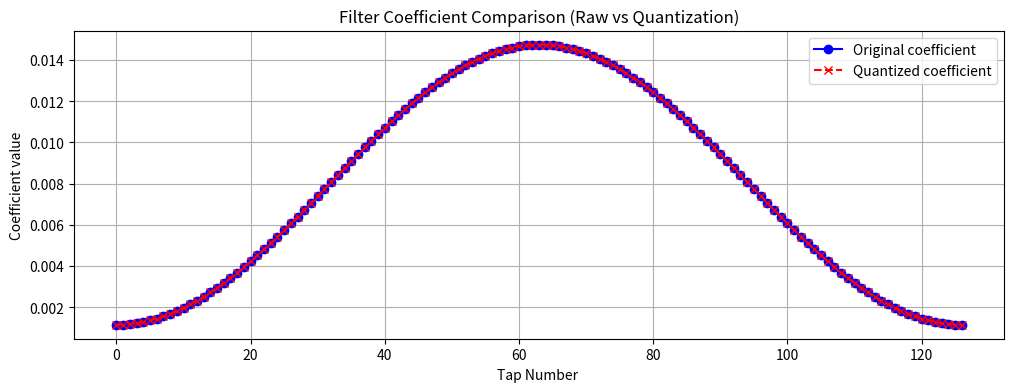
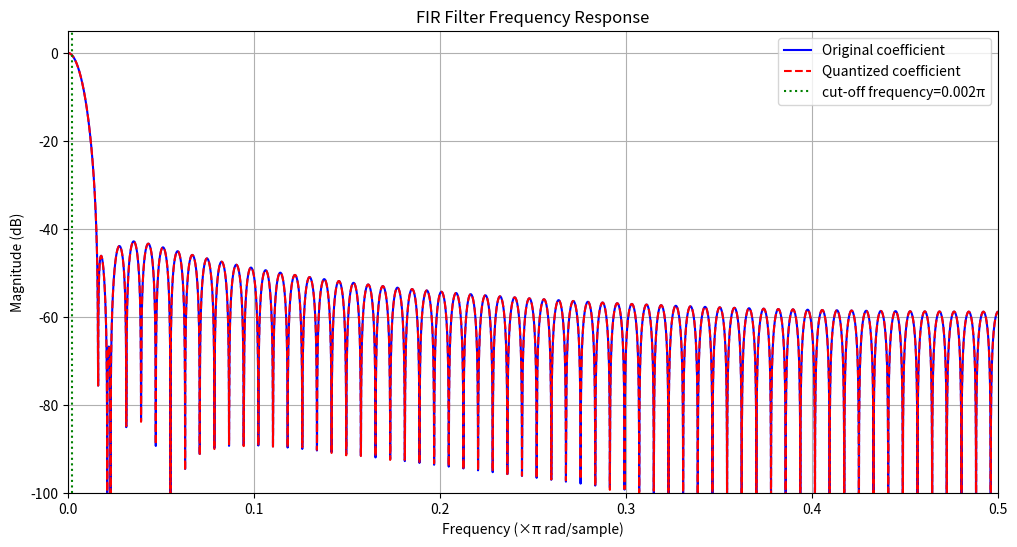

The matplotlib source for these figures, in order:
import numpy as np
from scipy.signal import firwin, freqz
import matplotlib.pyplot as plt

def generate_signed_fir(num_taps=15, cutoff=0.2, coeff_max=1024,
                       input_width=8, output_width=16):
    """
    生成支持任意输入/输出位宽的有符号FIR滤波器 Verilog 代码（修复负数问题）

    参数:
        num_taps (int): 滤波器阶数（必须为奇数）
        cutoff (float): 归一化截止频率（0~1）
        coeff_max (int): 系数量化最大绝对值
        input_width (int): 输入数据位宽（8或16）
        output_width (int): 输出数据位宽（8或16）

    返回:
        tuple: (verilog_code, quantized_coeffs, original_coeffs)
    """
    # 参数检查
    if num_taps % 2 == 0:
        num_taps += 1
        print(f"注意：自动调整为奇数阶 {num_taps}")

    # 生成滤波器系数
    coeffs = firwin(num_taps, cutoff, window='hamming')
    scale_factor = coeff_max / np.max(np.abs(coeffs))
    quantized_coeffs = np.round(coeffs * scale_factor).astype(int)

    # 计算位宽
    unique_taps = (num_taps + 1) // 2
    coeff_width = int(np.ceil(np.log2(coeff_max + 1))) + 1  # +1 for sign
    product_width = input_width + coeff_width
    sum_width = product_width + int(np.ceil(np.log2(unique_taps))) + 1
    shift_bits = max(sum_width - output_width, 0)

    # Verilog代码生成
    verilog_code = [
        f"// {num_taps}阶有符号FIR滤波器",
        f"// 截止频率={cutoff}π，输入={input_width}位，输出={output_width}位",
        f"module FIR (",
        f"    input clk,",
        f"    input signed [{input_width-1}:0] fir_in,",
        f"    output signed [{output_width-1}:0] fir_out",
        f");",
        f"    reg signed [{input_width-1}:0] delay_line [0:{num_taps - 1}];",
        "",
        f"    // 量化系数（自动处理负数）"
    ]

    # 生成系数定义（修复负数问题）
    for i in range(unique_taps):
        if quantized_coeffs[i] >= 0:
            verilog_code.append(f"    localparam signed [{coeff_width-1}:0] coeff{i} = {coeff_width}'sd{quantized_coeffs[i]};")
        else:
            # 计算负数的补码表示
            twos_complement = (1 << coeff_width) + quantized_coeffs[i]
            verilog_code.append(f"    localparam signed [{coeff_width-1}:0] coeff{i} = {coeff_width}'sd{twos_complement};")

    # 生成延迟线和乘法逻辑
    verilog_code.extend([
        "",
        f"    always @(posedge clk) begin",
        f"        integer i;",
        f"        for (i = {num_taps - 1}; i > 0; i = i - 1)",
        f"            delay_line[i] <= delay_line[i-1];",
        f"        delay_line[0] <= fir_in;",
        f"    end",
        "",
        f"    wire signed [{product_width-1}:0] " + ", ".join([f"product{i}" for i in range(unique_taps)]) + ";"
    ])

    # 生成乘法器
    for i in range(unique_taps):
        if i == (num_taps // 2):
            verilog_code.append(f"    assign product{i} = delay_line[{i}] * coeff{i};")
        else:
            verilog_code.append(f"    assign product{i} = (delay_line[{i}] + delay_line[{num_taps - 1 - i}]) * coeff{i};")

    # 生成求和和输出
    verilog_code.extend([
        "",
        f"    wire signed [{sum_width-1}:0] sum = " + " + ".join([f"product{i}" for i in range(unique_taps)]) + ";",
        f"    assign fir_out = sum[{sum_width-1}:{shift_bits}];",
        "endmodule"
    ])

    return "\n".join(verilog_code), quantized_coeffs, coeffs

def plot_fir_response(coeffs, quantized_coeffs, cutoff, fs=1.0):
    """绘制滤波器频率响应"""
    w, h = freqz(coeffs, worN=8000, fs=fs)
    w_q, h_q = freqz(quantized_coeffs / np.max(np.abs(quantized_coeffs)) * np.max(np.abs(coeffs)),
                     worN=8000, fs=fs)

    plt.figure(figsize=(12, 6))
    plt.plot(w, 20 * np.log10(np.abs(h)), label='Original coefficient', color='blue')
    plt.plot(w_q, 20 * np.log10(np.abs(h_q)), '--', label='Quantized coefficient', color='red')
    plt.axvline(cutoff, color='green', linestyle=':', label=f'cut-off frequency={cutoff}π')
    plt.xlabel('Frequency (×π rad/sample)')
    plt.ylabel('Magnitude (dB)')
    plt.title('FIR Filter Frequency Response')
    plt.grid(True)
    plt.legend()
    plt.xlim(0, 0.5)
    plt.ylim(-100, 5)
    plt.show()

def verify_fir(coeffs, quantized_coeffs, coeff_max):
    """验证量化误差"""
    normalized_coeffs = coeffs / np.max(np.abs(coeffs)) * coeff_max
    error = np.abs(normalized_coeffs - quantized_coeffs)

    print(f"\n量化误差统计:")
    print(f"  最大误差: {np.max(error):.2f}")
    print(f"  平均误差: {np.mean(error):.2f}")
    print(f"  误差标准差: {np.std(error):.2f}")

    plt.figure(figsize=(12, 4))
    plt.plot(coeffs, 'o-', label='Original coefficient', color='blue')
    plt.plot(quantized_coeffs / coeff_max * np.max(np.abs(coeffs)), 'x--', label='Quantized coefficient', color='red')
    plt.title('Filter Coefficient Comparison (Raw vs Quantization)')
    plt.xlabel('Tap Number ')
    plt.ylabel('Coefficient value')
    plt.grid(True)
    plt.legend()
    plt.show()

# 示例使用
if __name__ == "__main__":
    num_taps = 127
    fs = 100e6  # 采样率 100 MHz
    cutoff_hz = 100e3  # 截止频率 100 kHz

    # 计算归一化截止频率，传给原来的函数
    cutoff = cutoff_hz / (fs / 2)

    coeff_max = 65535
    input_width = 32
    output_width = 32

    verilog_code, quantized_coeffs, original_coeffs = generate_signed_fir(
        num_taps=num_taps,
        cutoff=cutoff,
        coeff_max=coeff_max,
        input_width=input_width,
        output_width=output_width
    )

    print(verilog_code)

    print("生成的Verilog代码：\n")
    print(verilog_code)

    print("\n实际生成系数：")
    print(quantized_coeffs)

    # 验证和绘图
    verify_fir(original_coeffs, quantized_coeffs, coeff_max)
    plot_fir_response(original_coeffs, quantized_coeffs, cutoff)